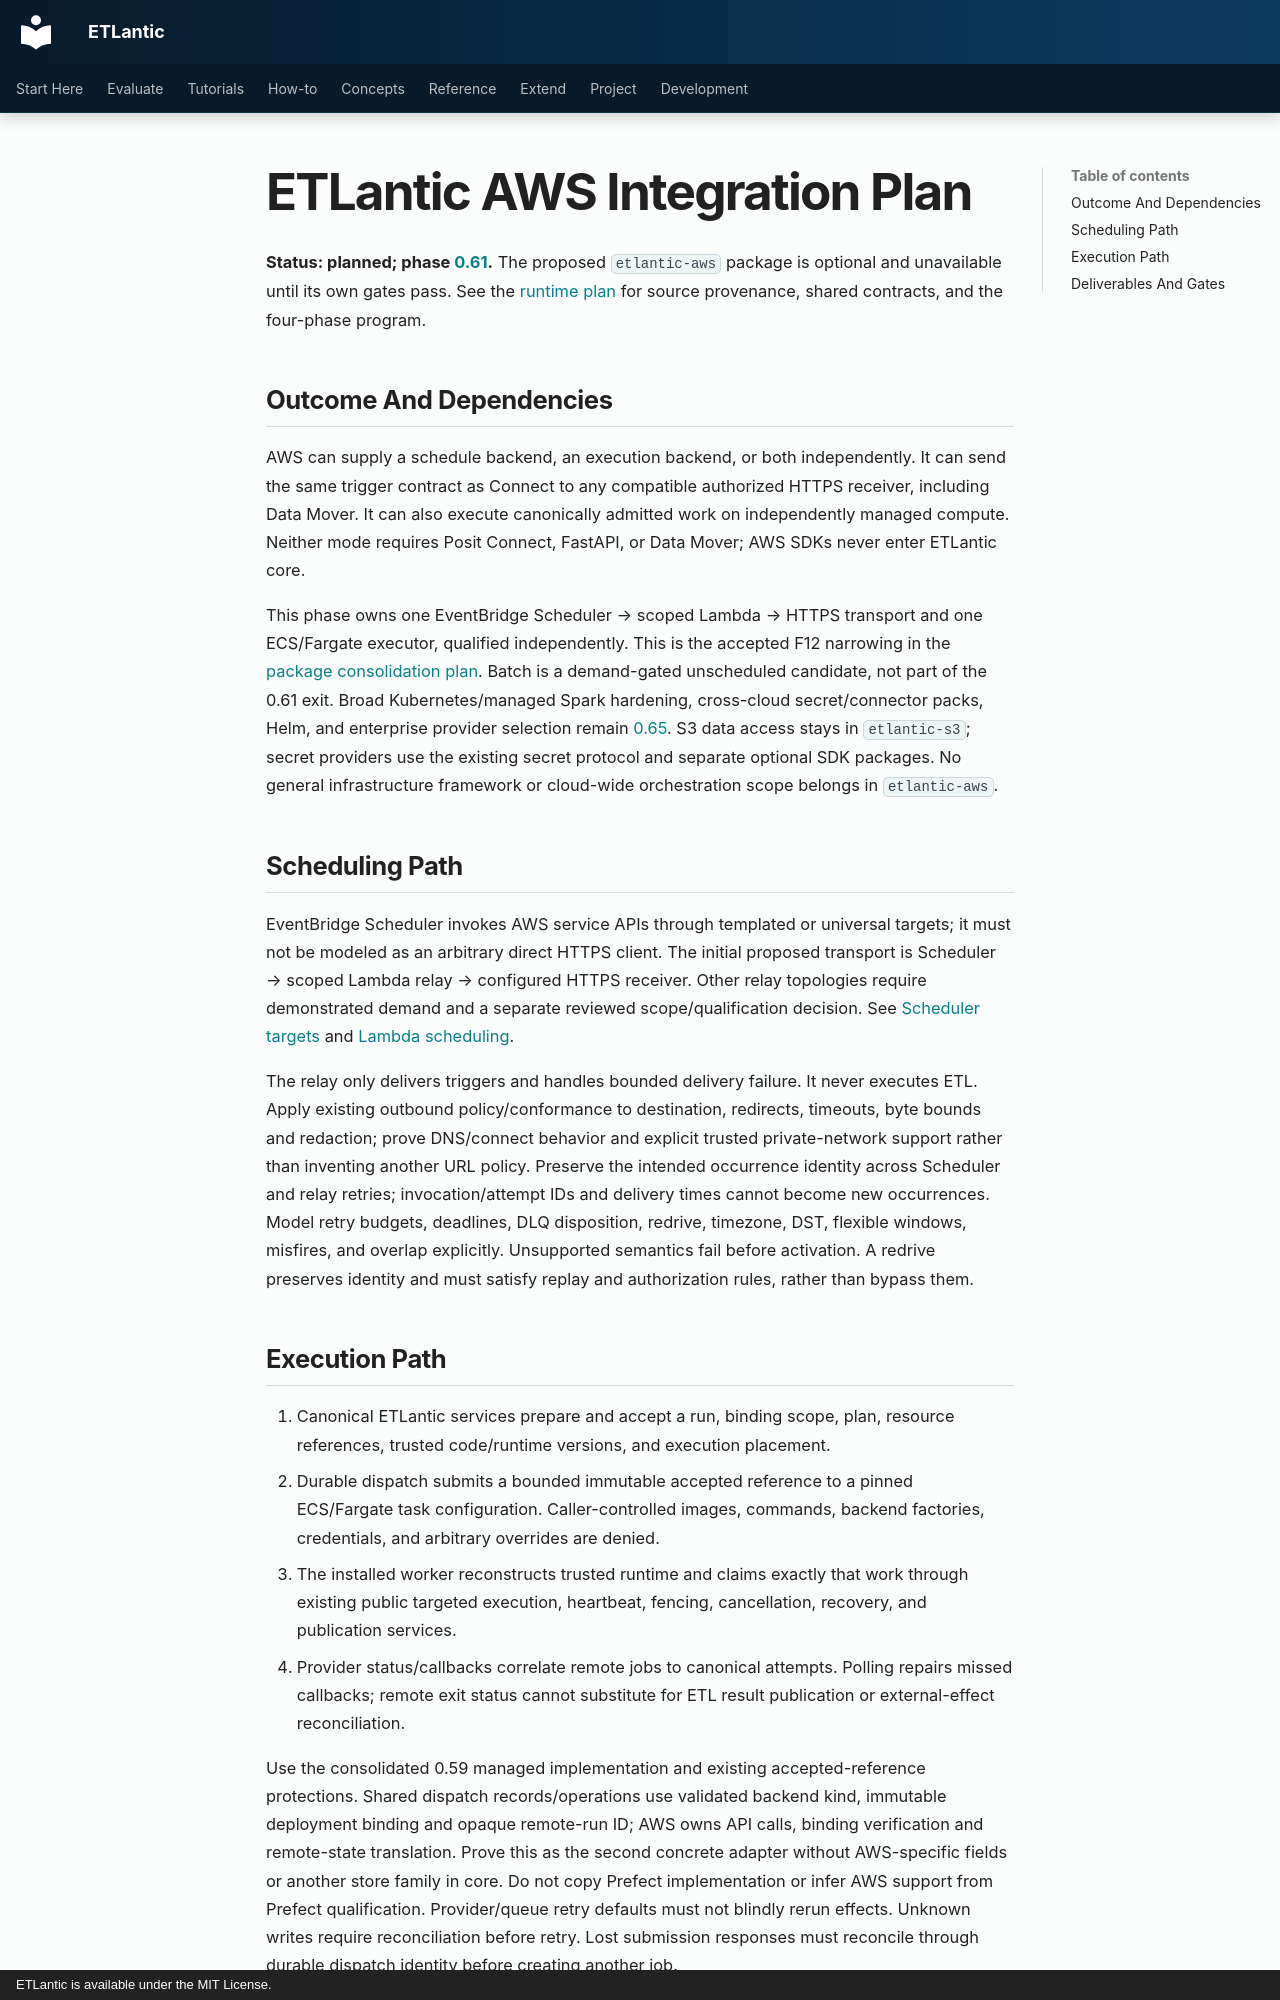

repository: eddiethedean/etlantic · page: 11_DEVELOPMENT/ETLANTIC_AWS_PLAN/index.html · generator: mkdocs · copyright: ETLantic is available under the MIT License.

---
title: ETLantic AWS Integration Plan
description: Independent AWS scheduling and execution adapters over canonical ETLantic runtime contracts.
plan_status: planned
plan_last_reviewed: 2026-10-12
---

# ETLantic AWS Integration Plan

**Status: planned; phase [0.61](IMPLEMENTATION_PLAN_0_61.md).** The proposed
`etlantic-aws` package is optional and unavailable until its own gates pass.
See the [runtime plan](ETLANTIC_RUNTIME_PLAN.md) for source provenance, shared
contracts, and the four-phase program.

## Outcome And Dependencies

AWS can supply a schedule backend, an execution backend, or both independently.
It can send the same trigger contract as Connect to any compatible authorized
HTTPS receiver, including Data Mover. It can also execute canonically admitted
work on independently managed compute. Neither mode requires Posit Connect,
FastAPI, or Data Mover; AWS SDKs never enter ETLantic core.

This phase owns one EventBridge Scheduler → scoped Lambda → HTTPS transport
and one ECS/Fargate executor, qualified independently. This is the accepted
F12 narrowing in the [package consolidation plan](PACKAGE_SCOPE_CONSOLIDATION_PLAN.md).
Batch is a demand-gated unscheduled candidate, not part of the 0.61 exit. Broad
Kubernetes/managed Spark hardening, cross-cloud secret/connector packs, Helm,
and enterprise provider selection remain [0.65](IMPLEMENTATION_PLAN_0_65.md).
S3 data access stays in `etlantic-s3`; secret providers use the existing secret
protocol and separate optional SDK packages. No general infrastructure framework
or cloud-wide orchestration scope belongs in `etlantic-aws`.

## Scheduling Path

EventBridge Scheduler invokes AWS service APIs through templated or universal
targets; it must not be modeled as an arbitrary direct HTTPS client. The initial
proposed transport is Scheduler → scoped Lambda relay → configured HTTPS
receiver. Other relay topologies require demonstrated demand and a separate
reviewed scope/qualification decision. See [Scheduler targets](https://docs.aws.amazon.com/scheduler/latest/UserGuide/managing-targets.html)
and [Lambda scheduling](https://docs.aws.amazon.com/lambda/latest/dg/with-eventbridge-scheduler.html).

The relay only delivers triggers and handles bounded delivery failure. It never
executes ETL. Apply existing outbound policy/conformance to destination, redirects,
timeouts, byte bounds and redaction; prove DNS/connect behavior and explicit
trusted private-network support rather than inventing another URL policy. Preserve the intended occurrence identity across Scheduler and
relay retries; invocation/attempt IDs and delivery times cannot become new
occurrences. Model retry budgets, deadlines, DLQ disposition, redrive, timezone,
DST, flexible windows, misfires, and overlap explicitly. Unsupported semantics
fail before activation. A redrive preserves identity and must satisfy replay
and authorization rules, rather than bypass them.
